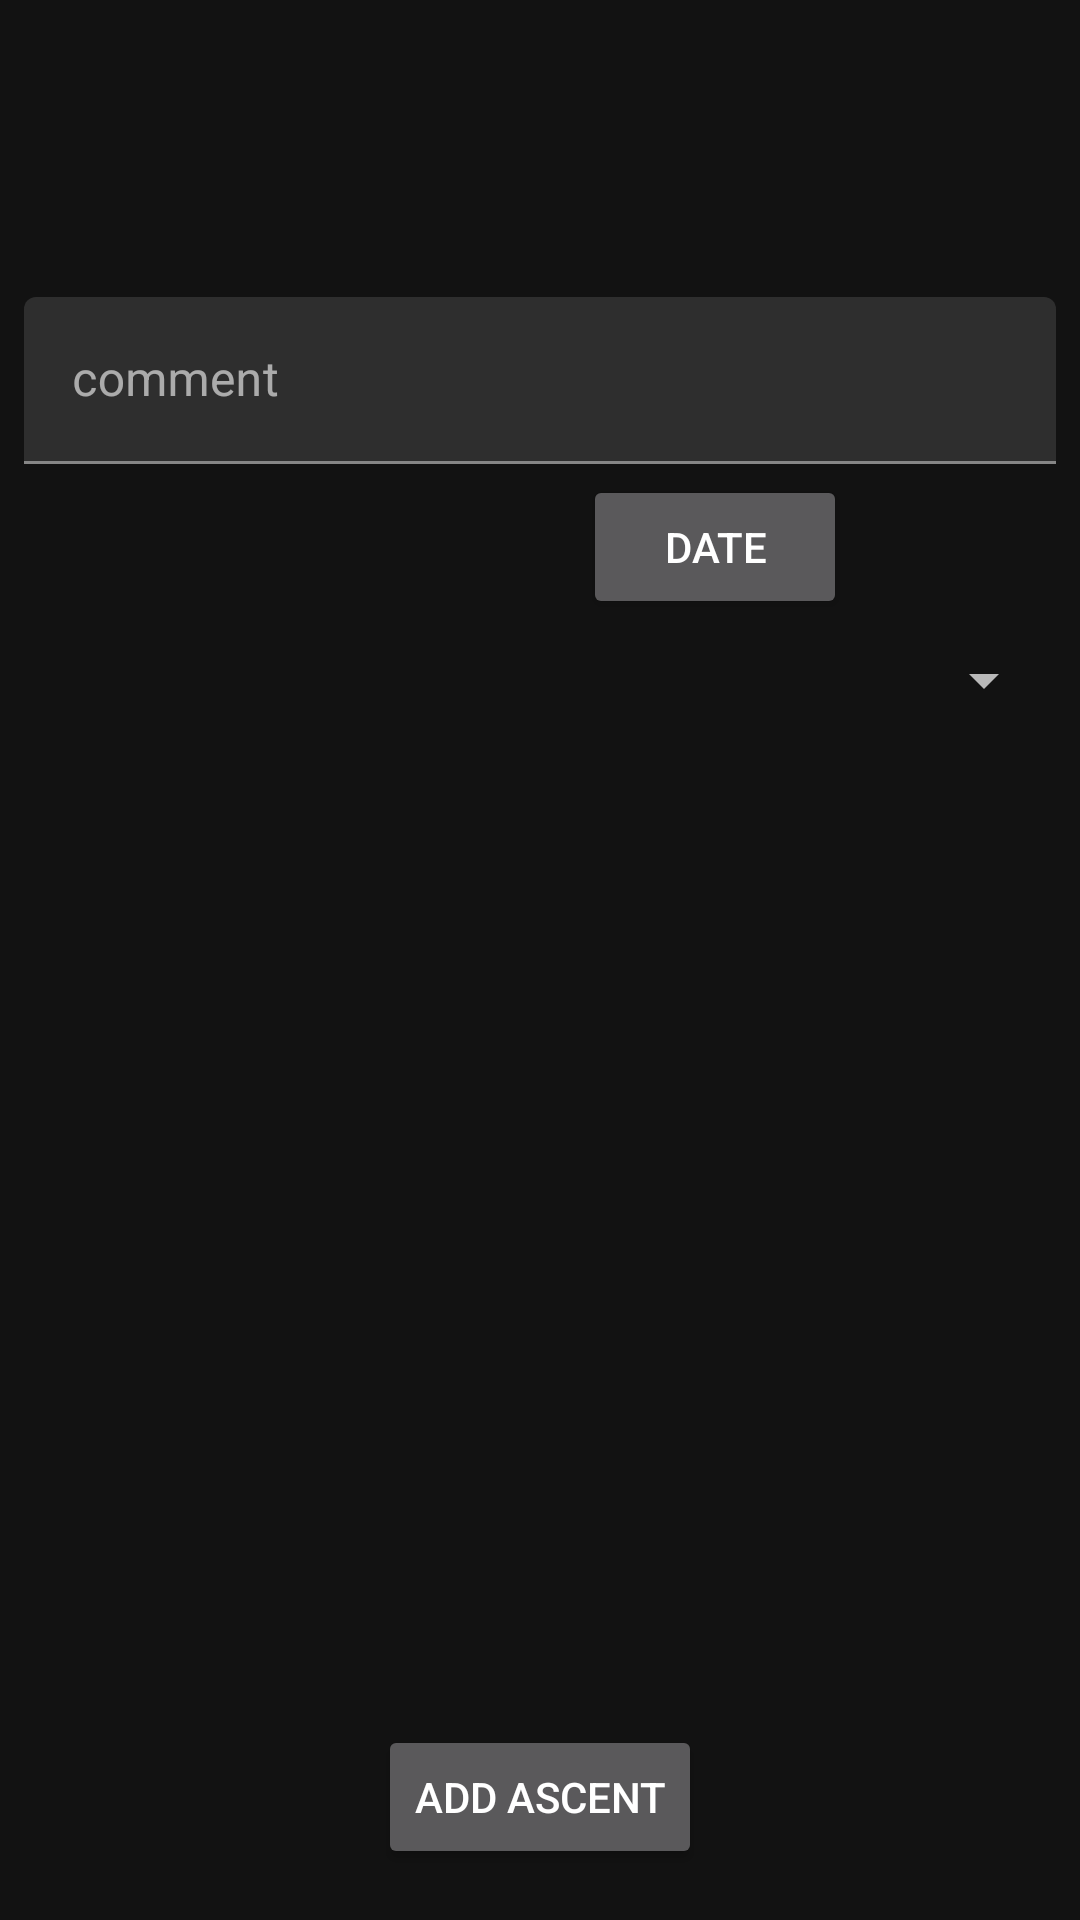

Android layout source for this screen:
<!-- AndroidManifest.xml: application theme AppTheme -->
<!-- res/layout/activity_add_ascent.xml -->
<?xml version="1.0" encoding="utf-8"?>
<androidx.constraintlayout.widget.ConstraintLayout
        xmlns:android="http://schemas.android.com/apk/res/android"
        xmlns:tools="http://schemas.android.com/tools"
        xmlns:app="http://schemas.android.com/apk/res-auto"
        android:layout_width="match_parent"
        android:layout_height="match_parent"
        tools:context=".ui.ascent.AddAscentActivity">

    <TextView
            android:text=""
            android:layout_width="wrap_content"
            android:layout_height="wrap_content" android:id="@+id/routeName"
            app:layout_constraintTop_toTopOf="parent"
            app:layout_constraintStart_toStartOf="parent" android:layout_marginTop="16dp"
            android:layout_marginStart="16dp"/>

    <com.google.android.material.textfield.TextInputLayout
            android:layout_width="0dp"
            android:layout_height="wrap_content"
            android:id="@+id/comment" android:layout_marginTop="99dp"
            app:layout_constraintEnd_toEndOf="parent" app:layout_constraintTop_toTopOf="parent"
            app:layout_constraintStart_toStartOf="parent"
            android:layout_marginStart="8dp" android:layout_marginEnd="8dp">

        <com.google.android.material.textfield.TextInputEditText
                android:layout_width="match_parent"
                android:layout_height="wrap_content"
                android:hint="@string/comment_text_add_ascent"/>
    </com.google.android.material.textfield.TextInputLayout>
    <TextView
            android:layout_width="wrap_content"
            android:layout_height="wrap_content"
            android:ems="10"
            android:id="@+id/date"
            app:layout_constraintStart_toStartOf="parent" android:layout_marginTop="18dp"
            android:layout_marginStart="16dp"
            app:layout_constraintTop_toBottomOf="@+id/comment" android:importantForAutofill="no"/>
    <Spinner
            android:layout_width="0dp"
            android:layout_height="wrap_content"
            android:id="@+id/spinner" android:layout_marginTop="23dp"
            app:layout_constraintTop_toBottomOf="@+id/date" app:layout_constraintEnd_toEndOf="parent"
            app:layout_constraintStart_toStartOf="parent"
            android:layout_marginStart="8dp" android:layout_marginEnd="8dp"/>
    <Button
            android:text="@string/date"
            android:layout_width="wrap_content"
            android:layout_height="wrap_content"
            android:id="@+id/dateButton"
            app:layout_constraintBaseline_toBaselineOf="@+id/date" android:layout_marginStart="15dp"
            app:layout_constraintStart_toEndOf="@+id/date"/>
    <Button
            android:text="@string/add_ascent"
            android:layout_width="wrap_content"
            android:layout_height="wrap_content"
            android:id="@+id/addAscentButton"
            app:layout_constraintStart_toStartOf="parent" app:layout_constraintBottom_toBottomOf="parent"
            android:layout_marginBottom="17dp" app:layout_constraintEnd_toEndOf="parent"/>
</androidx.constraintlayout.widget.ConstraintLayout>
<!-- resources referenced by this layout -->
<resources>
  <string name="add_ascent">Add Ascent</string>
  <string name="comment_text_add_ascent">comment</string>
  <string name="date">Date</string>
  <style name="AppTheme" parent="Theme.MaterialComponents">
          <item name="colorPrimary">@color/colorPrimary</item>
          <item name="colorPrimaryDark">@color/colorPrimaryDark</item>
          <item name="colorAccent">@color/colorAccent</item>
      </style>
  <color name="colorPrimary">#465362</color>
  <color name="colorPrimaryDark">#1b1725</color>
  <color name="colorAccent">#bdd9bf</color>
</resources>
